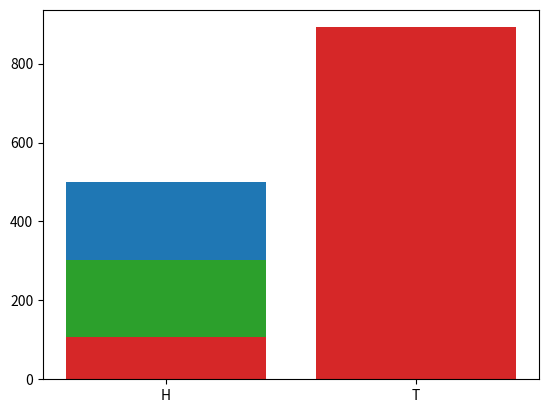

Source code (Python):
import random
import matplotlib.pyplot as plt
from typing import Tuple

def flipv1() -> str:
    return 'H' if random.randint(0, 1) else 'T'

def flipv2() -> str:
    if random.randint(0, 1) == 0:
        return 'T'
    else:
        return 'H'

def flipv3() -> str:
    if random.random() < 0.5:
        return 'T'
    else:
        return 'H'

def flipperv1(n: int) -> Tuple[int, int]:
    res = [flipv1() for _ in range(n)]
    return res.count('H'), res.count('T')

def flipperv2(n: int) -> Tuple[int, int]:
    heads = 0
    tails = 0
    for _ in range(n):
        if flipv1() == 'H':
            heads += 1
        else:
            tails += 1

    return heads, tails

plt.bar(['H', 'T'], flipperv1(1000))
plt.show()

plt.bar(['H', 'T'], flipperv2(500))
plt.show()


def unfair_flip(p_head: float = 0.3) -> str:
    if random.random() <= p_head:
        return 'H'
    else:
        return 'T'

def unfair_flipper(n: int, p_head: float = 0.3) -> Tuple[int, int]:
    res = [unfair_flip(p_head) for _ in range(n)]
    return res.count('H'), res.count('T')

plt.bar(['H', 'T'], unfair_flipper(1000))
plt.show()
plt.bar(['H', 'T'], unfair_flipper(1000, p_head=0.1))
plt.show()

def plot_flips(n: int, p_head: float = 0.3) -> None:
    plt.bar(['H', 'T'], unfair_flipper(n, p_head))
    plt.ylabel('Number of flips')
    plt.title(f'{n} coin flips with prob(head) = {p_head}')
    plt.show()

